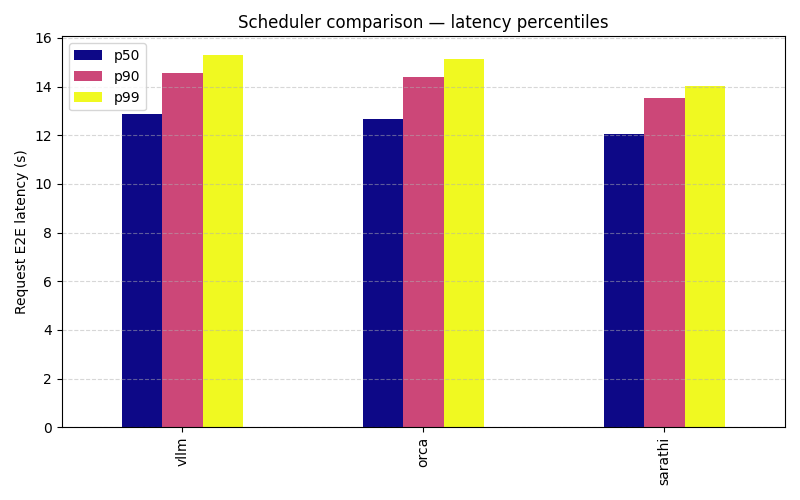

Source data for this figure (header and first rows):
, p50, p90, p99, mean
vllm, 12.88, 14.55, 15.3, 12.69
orca, 12.69, 14.38, 15.12, 12.53
sarathi, 12.05, 13.53, 14.04, 11.85
